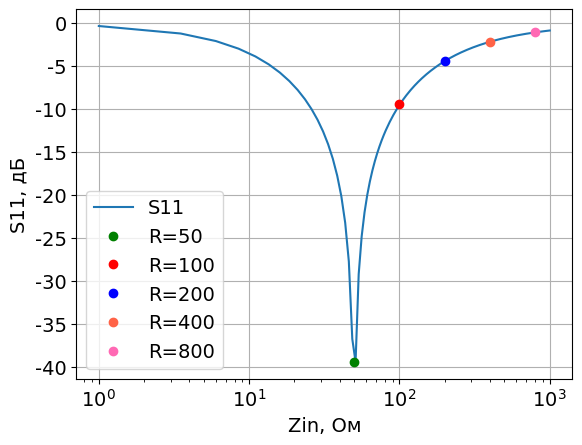

Reproduce this figure in Python.
# library
import numpy as np
import matplotlib.pyplot as plt
import math



plt.rcParams["font.family"] = "Century Gothic"
plt.rcParams["font.size"] = "14"
# See PyCharm help at https://www.jetbrains.com/help/pycharm/

max = 1000
min = 1
N_points = 400
Zin = np.linspace(1, 1000, 400)
Delta = (max-min)/N_points

Test_Load = np.array([50, 100, 200, 400, 800])

Test_50 = int(50/(999/400))
Test_100 = int(100/(999/400))
Test_200 = int(200/(999/400))
Test_400 = int(400/(999/400))
Test_800 = int(800/(999/400))
Rs = 50
S11 = np.abs((Zin-Rs)/(Zin+Rs))
S11_db = 20*np.log10(S11)


plt.plot(Zin, S11_db,    label='S11')
plt.plot(Test_Load[0], S11_db[Test_50],  "ro", label = "R=50", color = 'green')
plt.plot(Test_Load[1], S11_db[Test_100], "ro", label = "R=100", color = 'red')
plt.plot(Test_Load[2], S11_db[Test_200], "ro", label = "R=200", color = 'blue')
plt.plot(Test_Load[3], S11_db[Test_400], "ro", label = "R=400", color = 'tomato')
plt.plot(Test_Load[4], S11_db[Test_800], "ro", label = "R=800", color = 'hotpink')
print(S11_db[Test_50])
plt.xlabel('Zin, Ом')
plt.xscale("log")
plt.ylabel('S11, дБ')
plt.grid()
plt.legend()
plt.show()